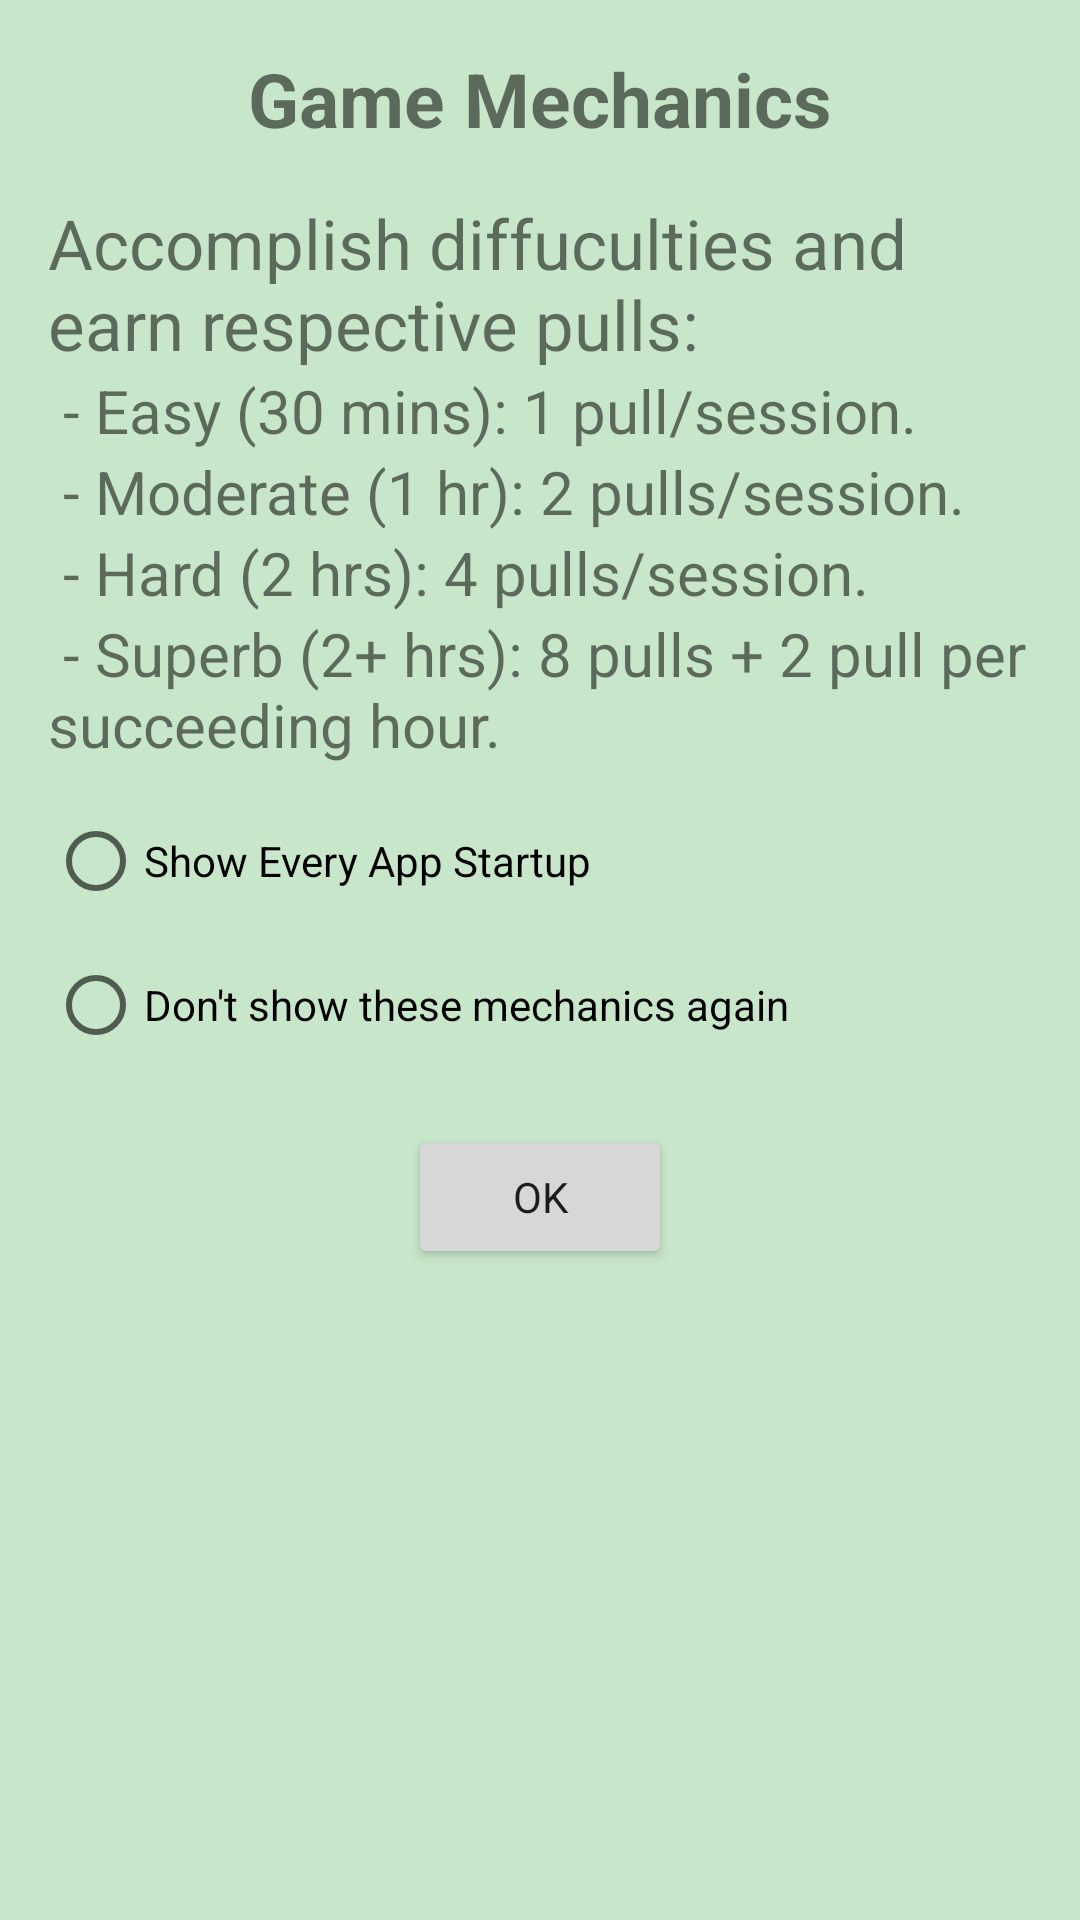

Produce the Android XML layout that renders to this screen, including the resource entries it uses.
<!-- AndroidManifest.xml: application theme Theme.IGachaDoIt -->
<!-- res/layout/dialog_game_mechanics.xml -->
<?xml version="1.0" encoding="utf-8"?>
<LinearLayout xmlns:android="http://schemas.android.com/apk/res/android"
    android:layout_width="match_parent"
    android:layout_height="wrap_content"
    android:orientation="vertical"
    android:padding="16dp">

    <TextView
        android:layout_width="wrap_content"
        android:layout_height="wrap_content"
        android:text="Game Mechanics"
        android:textSize="25sp"
        android:textStyle="bold"
        android:layout_gravity="center_horizontal"
        android:layout_marginBottom="16dp"/>

    <TextView
        android:layout_width="wrap_content"
        android:layout_height="wrap_content"
        android:textSize="23sp"
        android:text="Accomplish diffuculties and earn respective pulls:" />

    <TextView
        android:layout_width="wrap_content"
        android:layout_height="wrap_content"
        android:textSize="20sp"
        android:text=" - Easy (30 mins): 1 pull/session." />
    <TextView
        android:layout_width="wrap_content"
        android:layout_height="wrap_content"
        android:textSize="20sp"
        android:text= " - Moderate (1 hr): 2 pulls/session."/>
    <TextView
        android:layout_width="wrap_content"
        android:layout_height="wrap_content"
        android:textSize="20sp"
        android:text=" - Hard (2 hrs): 4 pulls/session." />
    <TextView
        android:layout_width="wrap_content"
        android:layout_height="wrap_content"
        android:textSize="20sp"
        android:text=  " - Superb (2+ hrs): 8 pulls + 2 pull per succeeding hour." />

    <RadioGroup
        android:layout_width="match_parent"
        android:layout_height="wrap_content"
        android:layout_marginTop="8dp">

        <RadioButton
            android:id="@+id/showEveryStartupRadioButton"
            android:layout_width="wrap_content"
            android:layout_height="wrap_content"
            android:text="Show Every App Startup" />

        <RadioButton
            android:id="@+id/stopShowingCheckBox"
            android:layout_width="wrap_content"
            android:layout_height="wrap_content"
            android:text="Don't show these mechanics again" />




    </RadioGroup>


    <Button
        android:id="@+id/okButton"
        android:layout_width="wrap_content"
        android:layout_height="wrap_content"
        android:layout_gravity="center_horizontal"
        android:layout_marginTop="16dp"
        android:text="OK" />

</LinearLayout>
<!-- resources referenced by this layout -->
<resources>
  <style name="Theme.IGachaDoIt" parent="Theme.MaterialComponents.DayNight.NoActionBar">
          
          <item name="colorPrimary">#4CAF50</item>
          <item name="colorPrimaryVariant">@color/purple_700</item>
          <item name="colorOnPrimary">@color/white</item>
          
          <item name="colorSecondary">@color/teal_200</item>
          <item name="colorSecondaryVariant">@color/teal_700</item>
          <item name="colorOnSecondary">@color/black</item>
          
          <item name="android:statusBarColor">?attr/colorPrimaryVariant</item>
          <item name="colorPrimaryDark">#388E3C</item>
          <item name="android:windowBackground">#C8E6C9</item>
          <item name="colorAccent">#8BC34A</item>
          <item name="fontFamily">@font/annie_use_your_telescope</item>
          
          <item name="android:windowFullscreen">true</item>
      </style>
  <!-- not gathered from this repository: default colours our renderer supplied (Android Studio template values) -->
  <color name="purple_700">#FF3700B3</color>
  <color name="teal_200">#FF03DAC5</color>
  <color name="teal_700">#FF018786</color>
  <color name="black">#FF000000</color>
  <color name="white">#FFFFFFFF</color>
</resources>
